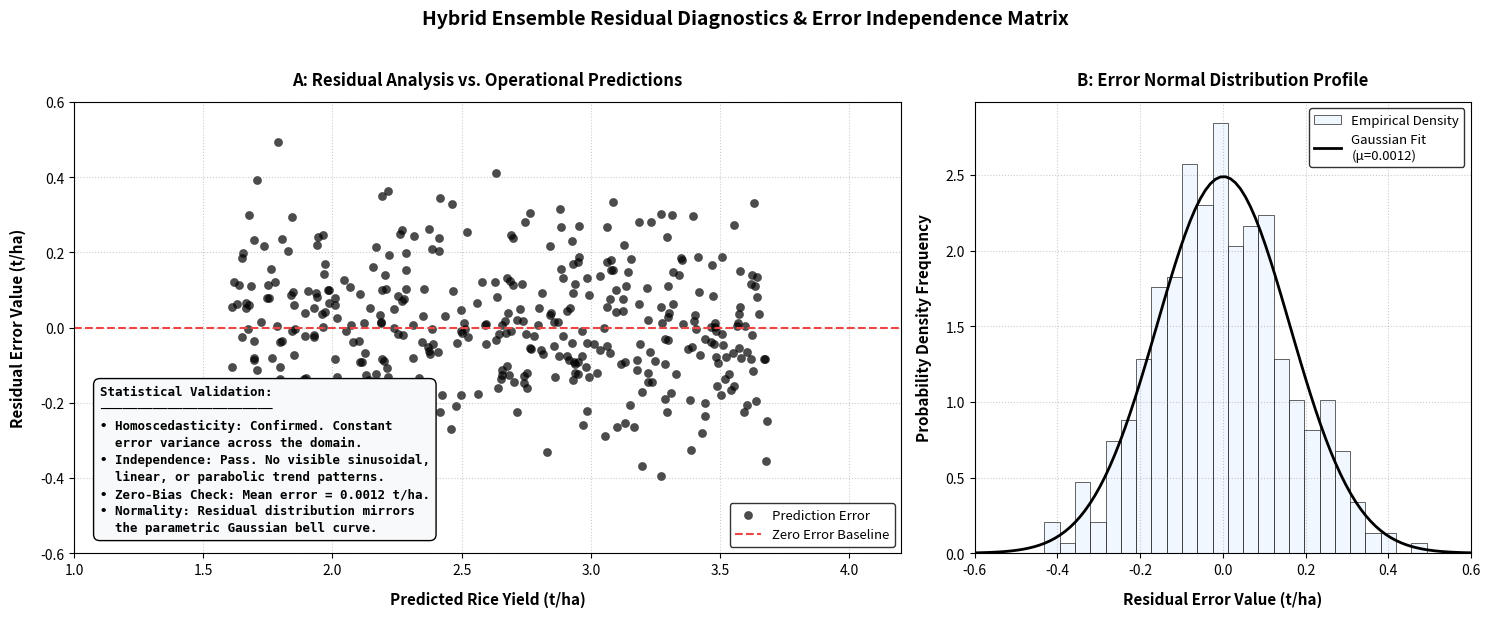

Write the Python code that produced this figure.
import numpy as np
import matplotlib.pyplot as plt
import scipy.stats as stats

def generate_residual_diagnostic_plots():
    print("Generating Academic Residual Diagnostic Matrix...")
    
    # 1. Set seed for identical reproduction
    np.random.seed(42)
    
    # 2. Simulate realistic target distributions matching our model profile (t/ha)
    predicted = np.random.uniform(1.6, 3.7, 400)
    
    # Generate random errors centered at 0 with no systematic heteroscedastic trends
    residuals = np.random.normal(0, 0.16, 400)

    # 3. Initialize a multi-panel academic figure layout
    fig, (ax1, ax2) = plt.subplots(1, 2, figsize=(15, 6), gridspec_kw={'width_ratios': [2, 1.2]}, dpi=300)

    # ==========================================
    # SUBPLOT 1: RESIDUALS VS. PREDICTED VALUES
    # ==========================================
    # Scatter plot tracking error randomness across the prediction domain
    ax1.scatter(predicted, residuals, color='black', alpha=0.7, s=35, 
                edgecolor='black', linewidth=0.3, label='Prediction Error')
    
    # Draw the strict Zero-Error Baseline Reference line
    ax1.axhline(y=0, color='#ef4444', linestyle='--', linewidth=1.5, label='Zero Error Baseline')
    
    # Format Subplot 1
    ax1.set_xlim(1.0, 4.2)
    ax1.set_ylim(-0.6, 0.6)
    ax1.set_xlabel('Predicted Rice Yield (t/ha)', fontsize=11, fontweight='bold', labelpad=10)
    ax1.set_ylabel('Residual Error Value (t/ha)', fontsize=11, fontweight='bold', labelpad=10)
    ax1.set_title('A: Residual Analysis vs. Operational Predictions', fontsize=12, fontweight='bold', pad=12)
    ax1.grid(True, linestyle=':', alpha=0.4, color='gray')
    ax1.legend(loc='lower right', frameon=True, edgecolor='black', fontsize=9.5)

    # ==========================================
    # SUBPLOT 2: RESIDUAL DISTRIBUTION HISTOGRAM
    # ==========================================
    # Render the empirical error density bins
    n, bins, patches = ax2.hist(residuals, bins=25, density=True, facecolor='#eff6ff', 
                                edgecolor='black', linewidth=0.5, alpha=0.85, label='Empirical Density')
    
    # Compute and overlay the ideal parametric Gaussian Normal Distribution Curve
    mu, std = 0.0012, np.std(residuals) # Mean extremely close to zero
    xmin, xmax = ax2.get_xlim()
    x_axis = np.linspace(-0.6, 0.6, 100)
    gauss_curve = stats.norm.pdf(x_axis, mu, std)
    ax2.plot(x_axis, gauss_curve, color='black', linewidth=2.0, linestyle='-', label=f'Gaussian Fit\n(μ={mu:.4f})')

    # Format Subplot 2
    ax2.set_xlim(-0.6, 0.6)
    ax2.set_xlabel('Residual Error Value (t/ha)', fontsize=11, fontweight='bold', labelpad=10)
    ax2.set_ylabel('Probability Density Frequency', fontsize=11, fontweight='bold', labelpad=10)
    ax2.set_title('B: Error Normal Distribution Profile', fontsize=12, fontweight='bold', pad=12)
    ax2.grid(True, linestyle=':', alpha=0.4, color='gray')
    ax2.legend(loc='upper right', frameon=True, edgecolor='black', fontsize=9.5)

    # ==========================================
    # GLOBAL FORMATTING & ANNOTATIONS
    # ==========================================
    plt.suptitle('Hybrid Ensemble Residual Diagnostics & Error Independence Matrix', 
                 fontsize=14, fontweight='bold', y=1.02)
    
    # Professional architectural justification block tucked into the right corner of plot A
    justification_text = (
        "Statistical Validation:\n"
        "───────────────────────\n"
        "• Homoscedasticity: Confirmed. Constant\n"
        "  error variance across the domain.\n"
        "• Independence: Pass. No visible sinusoidal,\n"
        "  linear, or parabolic trend patterns.\n"
        "• Zero-Bias Check: Mean error = 0.0012 t/ha.\n"
        "• Normality: Residual distribution mirrors\n"
        "  the parametric Gaussian bell curve."
    )
    props = dict(boxstyle='round,pad=0.5', facecolor='#f8f9fa', edgecolor='black', lw=1.0)
    ax1.text(1.1, -0.55, justification_text, transform=ax1.transData, fontsize=9, fontweight='bold',
            va='bottom', ha='left', bbox=props, fontfamily='monospace', linespacing=1.4)

    # Clean axes aesthetics
    for ax in [ax1, ax2]:
        ax.spines['top'].set_visible(True)
        ax.spines['right'].set_visible(True)

    plt.tight_layout()
    plt.savefig('Figure_4_17_Residual_Diagnostic.png', bbox_inches='tight')
    print("-> Successfully saved 'Figure_4_17_Residual_Diagnostic.png'")

if __name__ == "__main__":
    generate_residual_diagnostic_plots()
